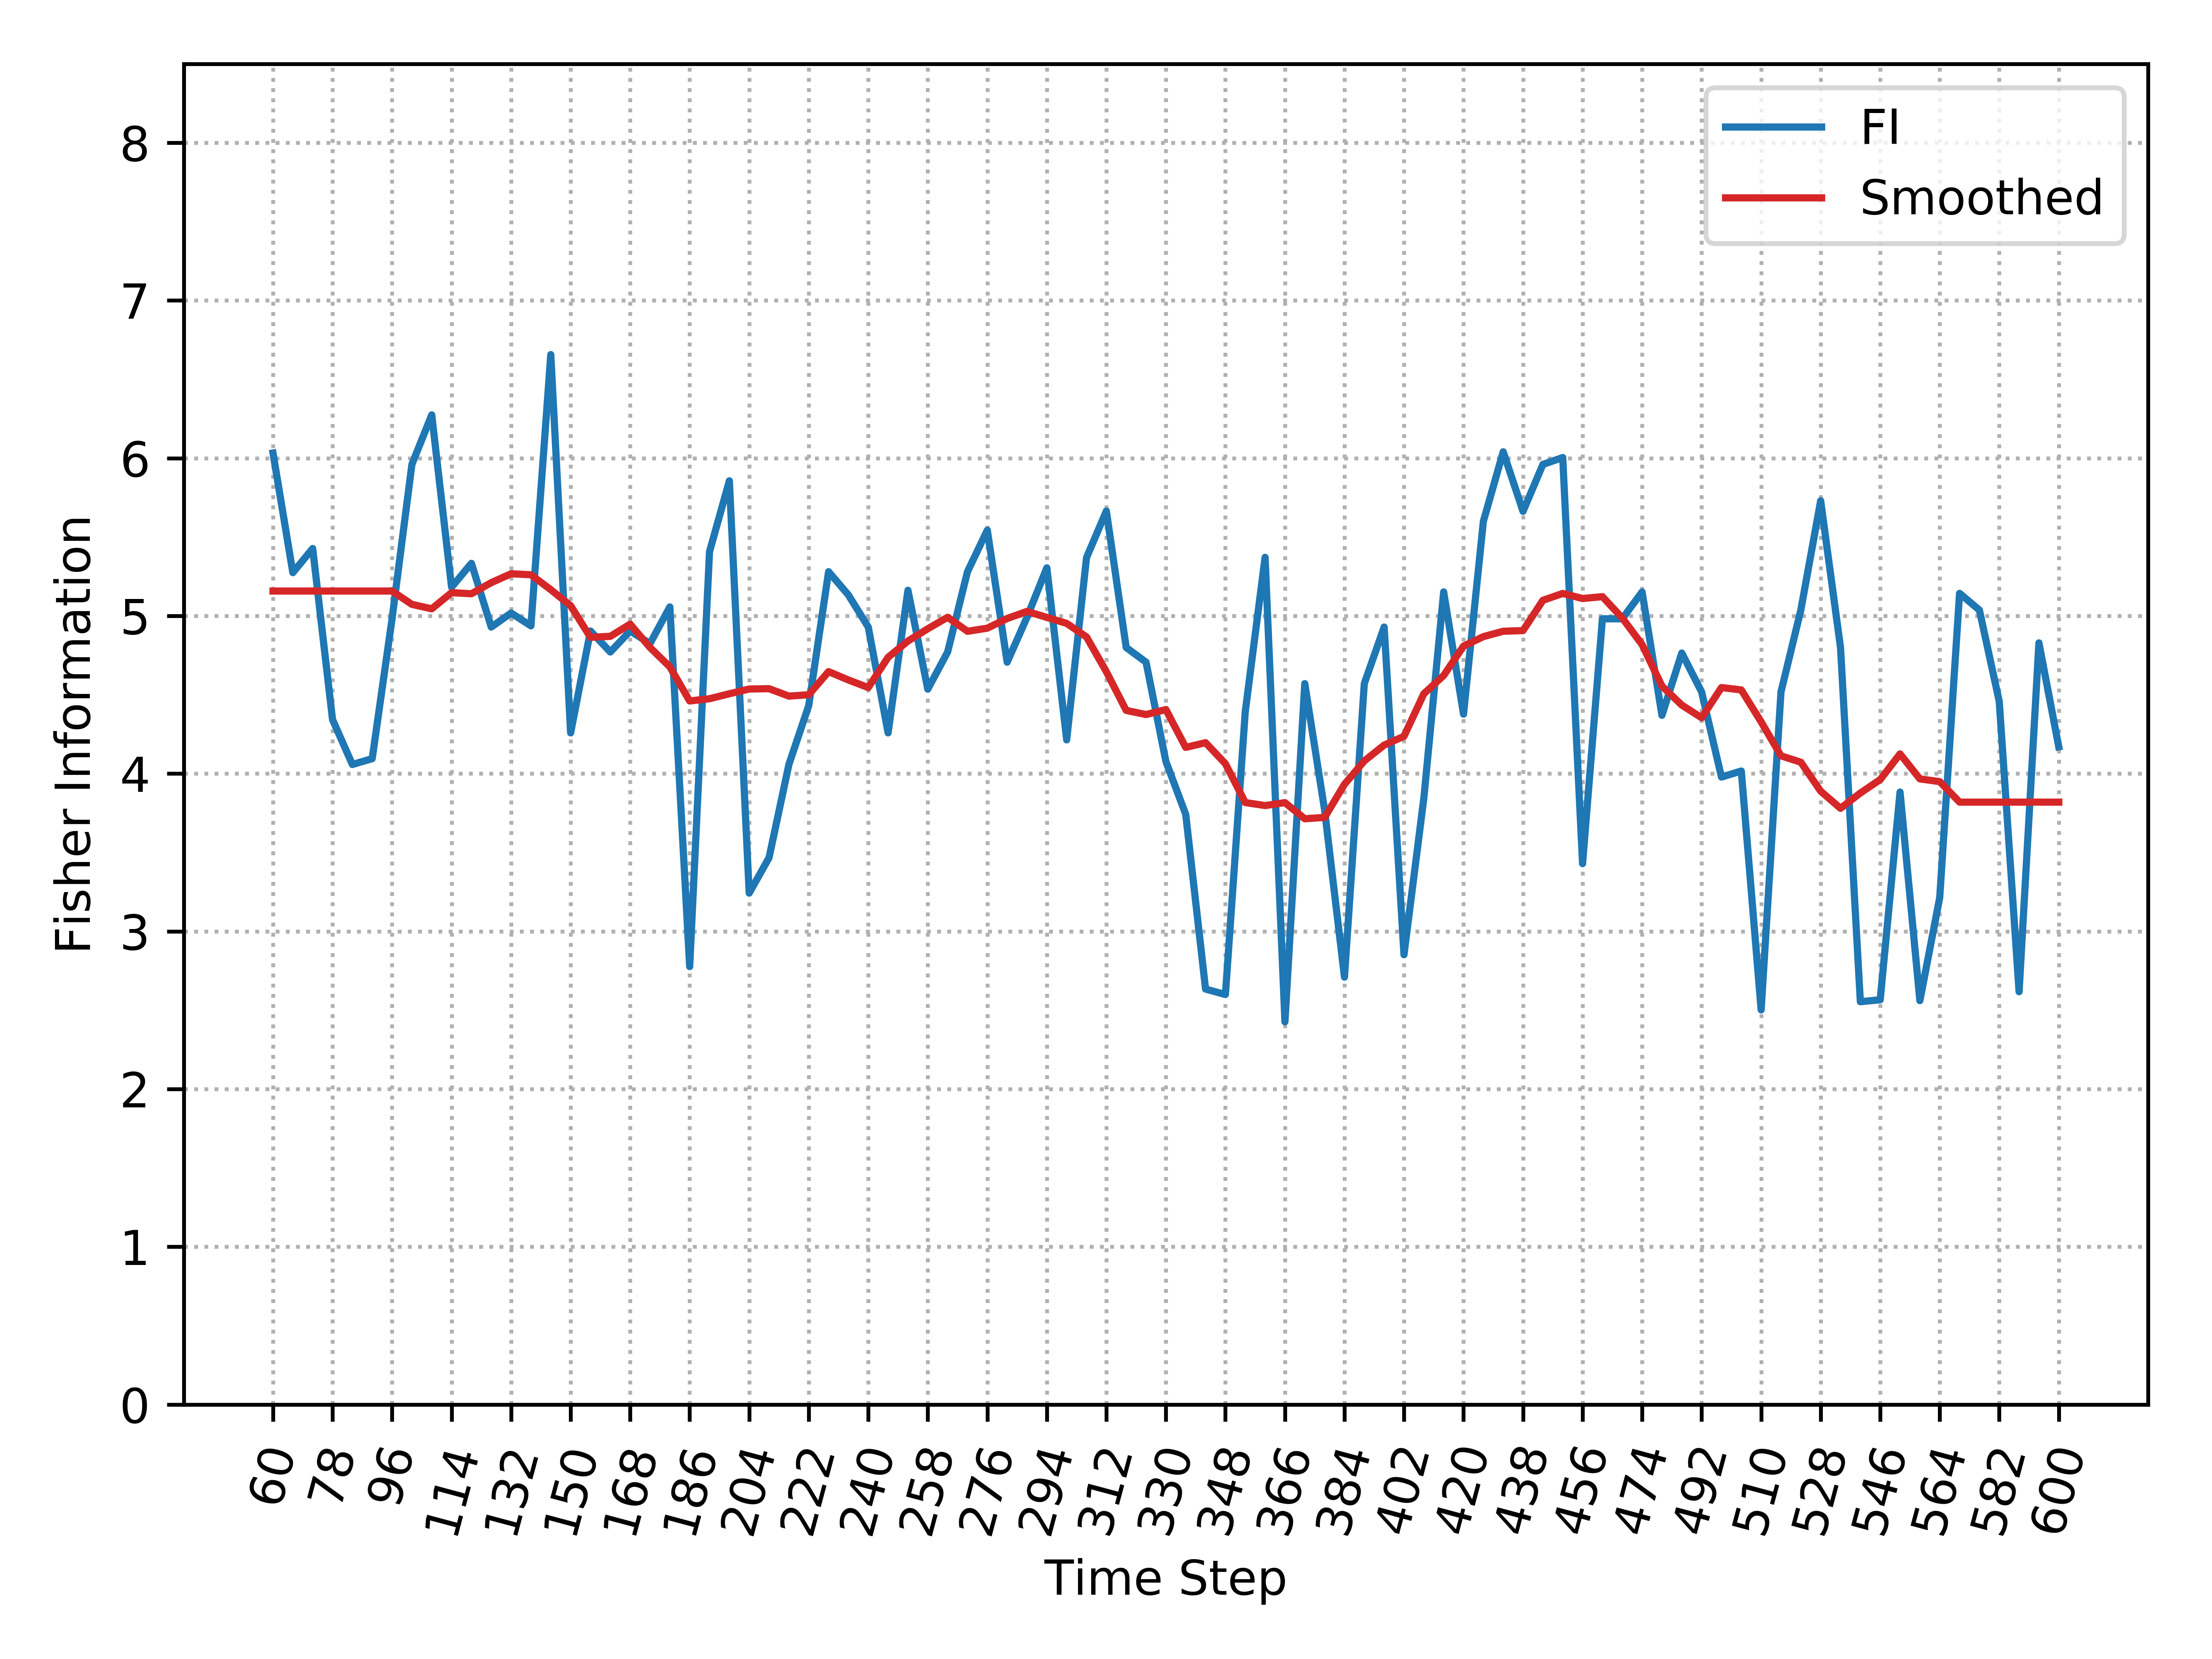

The table this chart was drawn from, first rows:
, Time_Step, FI, Smooth_FI
0, 60, 6.033, 5.158
1, 66, 5.275, 5.158
2, 72, 5.428, 5.158
3, 78, 4.343, 5.158
4, 84, 4.058, 5.158
5, 90, 4.095, 5.158
6, 96, 4.982, 5.158
7, 102, 5.961, 5.073
8, 108, 6.275, 5.045
9, 114, 5.183, 5.148
10, 120, 5.334, 5.141
11, 126, 4.93, 5.211
12, 132, 5.019, 5.268
13, 138, 4.937, 5.261
14, 144, 6.657, 5.167
15, 150, 4.259, 5.065
16, 156, 4.904, 4.865
17, 162, 4.772, 4.871
18, 168, 4.904, 4.948
19, 174, 4.825, 4.8
20, 180, 5.057, 4.678
21, 186, 2.777, 4.461
22, 192, 5.408, 4.475
23, 198, 5.857, 4.507
24, 204, 3.243, 4.537
25, 210, 3.467, 4.539
26, 216, 4.058, 4.492
27, 222, 4.432, 4.501
28, 228, 5.281, 4.647
29, 234, 5.133, 4.594
30, 240, 4.93, 4.546
31, 246, 4.259, 4.738
32, 252, 5.163, 4.841
33, 258, 4.536, 4.919
34, 264, 4.772, 4.992
35, 270, 5.281, 4.903
36, 276, 5.544, 4.923
37, 282, 4.707, 4.984
38, 288, 4.991, 5.029
39, 294, 5.305, 4.991
40, 300, 4.214, 4.953
41, 306, 5.37, 4.867
42, 312, 5.665, 4.646
43, 318, 4.8, 4.401
44, 324, 4.707, 4.375
45, 330, 4.078, 4.407
46, 336, 3.742, 4.167
47, 342, 2.634, 4.197
48, 348, 2.6, 4.063
49, 354, 4.393, 3.817
50, 360, 5.372, 3.798
51, 366, 2.427, 3.816
52, 372, 4.571, 3.714
53, 378, 3.769, 3.723
54, 384, 2.71, 3.933
55, 390, 4.571, 4.081
56, 396, 4.93, 4.181
57, 402, 2.852, 4.237
58, 408, 3.844, 4.507
59, 414, 5.152, 4.623
... 31 more rows
